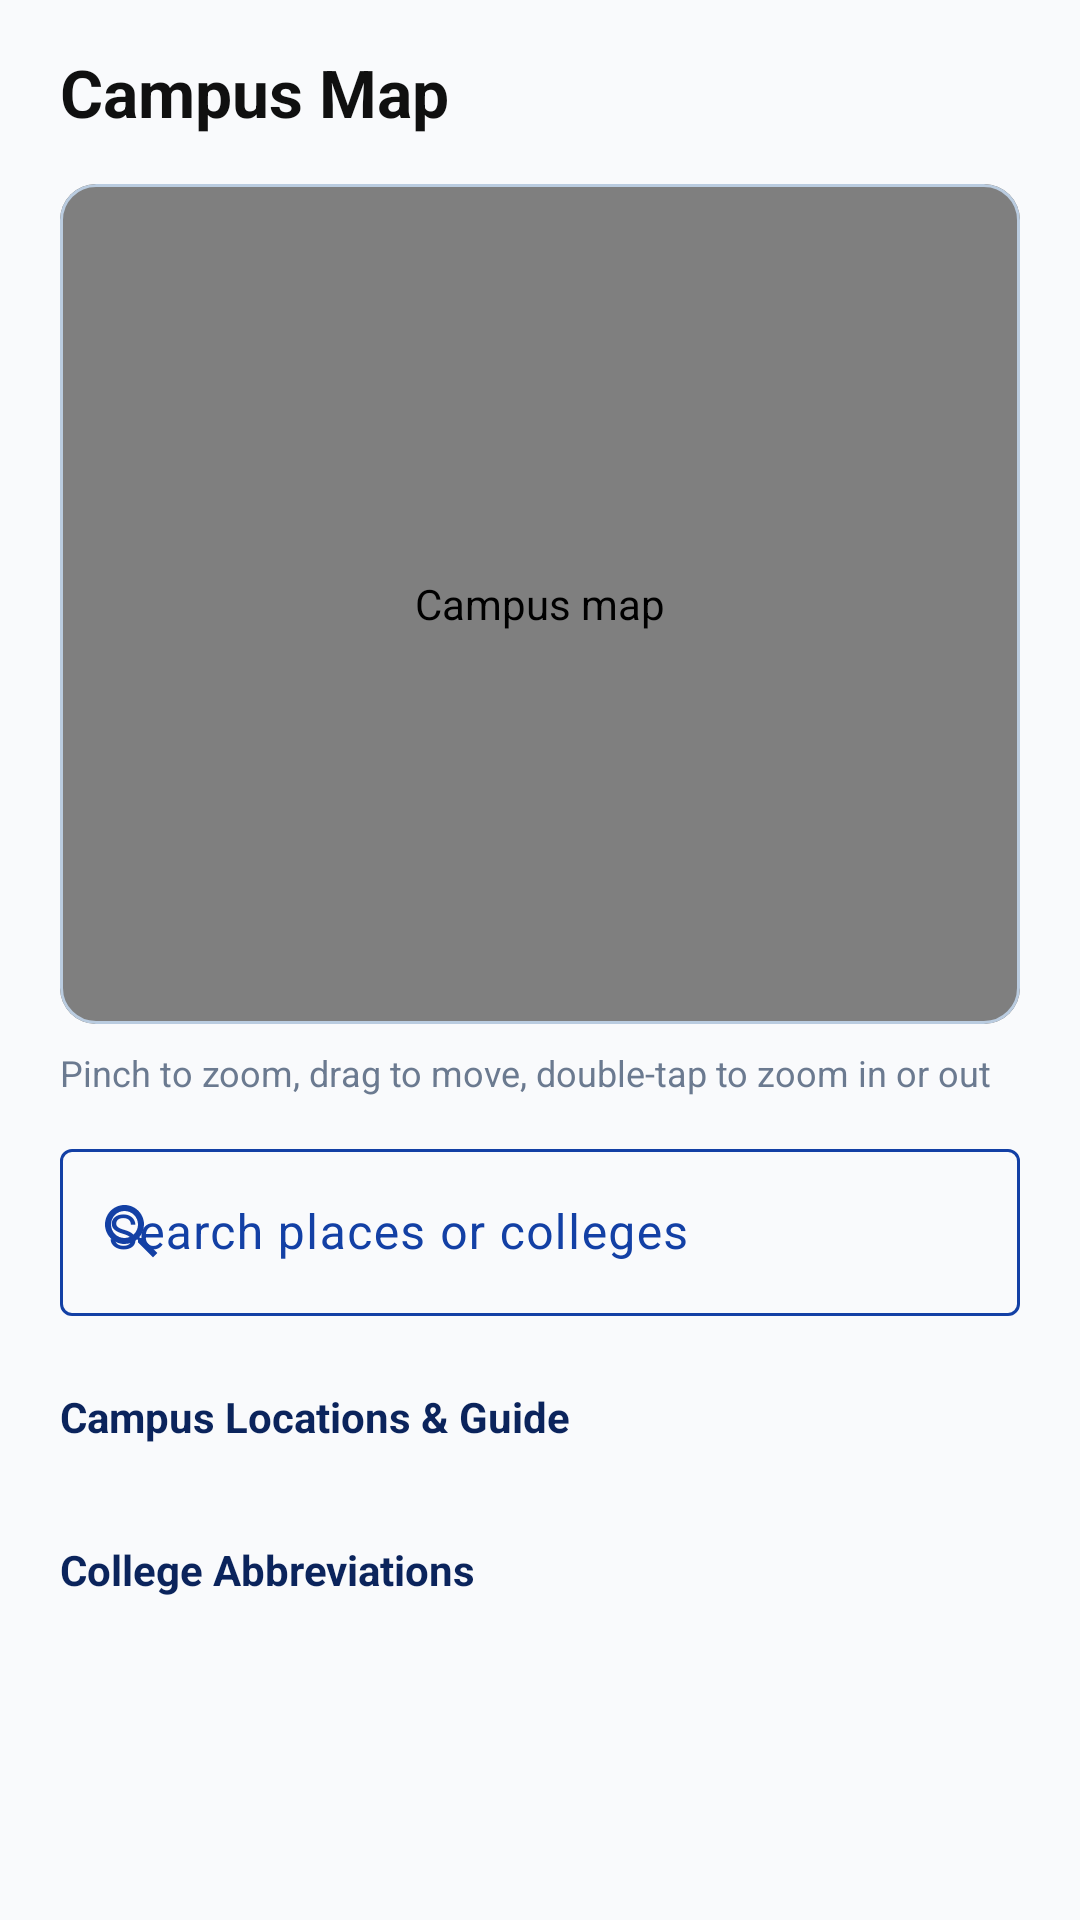

Layout XML and referenced resources for this Android screen:
<!-- AndroidManifest.xml: application theme Theme.Acadex -->
<!-- res/layout/fragment_directory.xml -->
<ScrollView xmlns:android="http://schemas.android.com/apk/res/android" xmlns:app="http://schemas.android.com/apk/res-auto"
    style="@style/ScreenScroll"
    android:layout_width="match_parent" android:layout_height="match_parent">
    <LinearLayout style="@style/ScreenContent" android:layout_width="match_parent" android:layout_height="wrap_content">

        <TextView style="@style/Title" android:layout_width="wrap_content" android:layout_height="wrap_content" android:text="Campus Map"/>

        <com.google.android.material.card.MaterialCardView style="@style/Card" android:layout_width="match_parent" android:layout_height="wrap_content" android:layout_marginTop="@dimen/gap_md">
            <com.student.acadex.ZoomImageView
                android:id="@+id/ivCampusMap"
                android:layout_width="match_parent" android:layout_height="280dp"
                android:contentDescription="Campus map"/>
        </com.google.android.material.card.MaterialCardView>

        <TextView style="@style/Hint" android:layout_width="wrap_content" android:layout_height="wrap_content" android:layout_marginTop="@dimen/gap_sm"
            android:text="Pinch to zoom, drag to move, double-tap to zoom in or out"/>

        <com.google.android.material.textfield.TextInputLayout
            style="@style/Widget.Material3.TextInputLayout.OutlinedBox"
            android:layout_width="match_parent" android:layout_height="wrap_content"
            android:layout_marginTop="@dimen/gap_md"
            android:hint="Search places or colleges"
            android:textColorHint="@color/primary"
            app:hintTextColor="@color/primary"
            app:boxStrokeColor="@color/search_stroke"
            app:boxStrokeWidth="1dp"
            app:boxStrokeWidthFocused="2dp"
            app:cursorColor="@color/primary"
            app:startIconDrawable="@drawable/ic_search"
            app:startIconTint="@color/primary"
            app:endIconMode="clear_text"
            app:endIconTint="@color/primary">
            <com.google.android.material.textfield.TextInputEditText
                android:id="@+id/etSearch"
                android:layout_width="match_parent" android:layout_height="wrap_content"
                android:textColor="@color/primary"
                android:imeOptions="actionSearch" android:inputType="text" android:maxLines="1"/>
        </com.google.android.material.textfield.TextInputLayout>

        <TextView android:id="@+id/tvPlacesHeader" style="@style/Section" android:layout_width="wrap_content" android:layout_height="wrap_content" android:text="Campus Locations &amp; Guide"/>
        <LinearLayout android:id="@+id/placeList" android:layout_width="match_parent" android:layout_height="wrap_content" android:orientation="vertical"/>

        <TextView android:id="@+id/tvCollegesHeader" style="@style/Section" android:layout_width="wrap_content" android:layout_height="wrap_content" android:text="College Abbreviations"/>
        <LinearLayout android:id="@+id/collegeList" android:layout_width="match_parent" android:layout_height="wrap_content" android:orientation="vertical"/>

        <TextView android:id="@+id/tvNoResults" style="@style/Hint" android:layout_width="match_parent" android:layout_height="wrap_content"
            android:padding="@dimen/gap_md" android:text="No places or colleges match your search" android:visibility="gone"/>

    </LinearLayout>
</ScrollView>
<!-- resources referenced by this layout -->
<resources>
  <color name="primary">#1340A5</color>
  <dimen name="gap_md">12dp</dimen>
  <dimen name="gap_sm">8dp</dimen>
  <!-- drawable ic_search (drawable) -->
  <vector xmlns:android="http://schemas.android.com/apk/res/android"
      android:width="24dp" android:height="24dp" android:viewportWidth="24" android:viewportHeight="24">
      <path android:fillColor="#101010"
          android:pathData="M15.5,14h-0.79l-0.28,-0.27C15.41,12.59 16,11.11 16,9.5 16,5.91 13.09,3 9.5,3S3,5.91 3,9.5 5.91,16 9.5,16c1.61,0 3.09,-0.59 4.23,-1.57l0.27,0.28v0.79l5,4.99L20.49,19l-4.99,-5zM9.5,14C7.01,14 5,11.99 5,9.5S7.01,5 9.5,5 14,7.01 14,9.5 11.99,14 9.5,14z"/>
  </vector>
  <style name="Card" parent="Widget.Material3.CardView.Outlined">
          <item name="cardBackgroundColor">@color/white</item>
          <item name="strokeColor">@color/light</item>
          <item name="strokeWidth">1dp</item>
          <item name="cardCornerRadius">12dp</item>
          <item name="cardElevation">0dp</item>
      </style>
  <style name="Hint">
          <item name="android:textSize">12sp</item>
          <item name="android:textColor">@color/muted</item>
      </style>
  <style name="ScreenContent">
          <item name="android:orientation">vertical</item>
          <item name="android:paddingLeft">@dimen/screen_padding</item>
          <item name="android:paddingRight">@dimen/screen_padding</item>
          <item name="android:paddingTop">@dimen/screen_padding_top</item>
          <item name="android:paddingBottom">@dimen/screen_padding_bottom</item>
      </style>
  <style name="ScreenScroll">
          <item name="android:clipToPadding">false</item>
          <item name="android:scrollbars">none</item>
      </style>
  <style name="Section">
          <item name="android:textSize">14sp</item>
          <item name="android:textStyle">bold</item>
          <item name="android:textColor">@color/dark</item>
          <item name="android:paddingTop">@dimen/gap_xl</item>
          <item name="android:paddingBottom">@dimen/gap_sm</item>
      </style>
  <style name="Title">
          <item name="android:textSize">22sp</item>
          <item name="android:textStyle">bold</item>
          <item name="android:textColor">@color/black</item>
          <item name="android:paddingBottom">@dimen/gap_xs</item>
      </style>
  <style name="Theme.Acadex" parent="Theme.Material3.Light.NoActionBar">
          <item name="colorPrimary">@color/primary</item>
          <item name="colorOnPrimary">@color/white</item>
          <item name="colorPrimaryContainer">@color/light</item>
          <item name="colorOnPrimaryContainer">@color/dark</item>
          
          <item name="colorSecondaryContainer">@color/primary_soft</item>
          <item name="colorOnSecondaryContainer">@color/dark</item>
          <item name="colorSurface">@color/white</item>
          <item name="colorOnSurface">@color/black</item>
          <item name="colorOnSurfaceVariant">@color/black</item>
          <item name="android:colorBackground">@color/bg</item>
          <item name="android:statusBarColor">@color/bg</item>
          <item name="android:windowLightStatusBar">true</item>
      </style>
  <color name="white">#FFFFFF</color>
  <color name="light">#BACCE0</color>
  <color name="muted">#6B7A90</color>
  <dimen name="screen_padding">20dp</dimen>
  <dimen name="screen_padding_top">16dp</dimen>
  <dimen name="screen_padding_bottom">96dp</dimen>
  <color name="dark">#0B245C</color>
  <dimen name="gap_xl">24dp</dimen>
  <color name="black">#101010</color>
  <dimen name="gap_xs">4dp</dimen>
  <color name="primary_soft">#DCE6FA</color>
  <color name="bg">#F9FAFC</color>
</resources>
